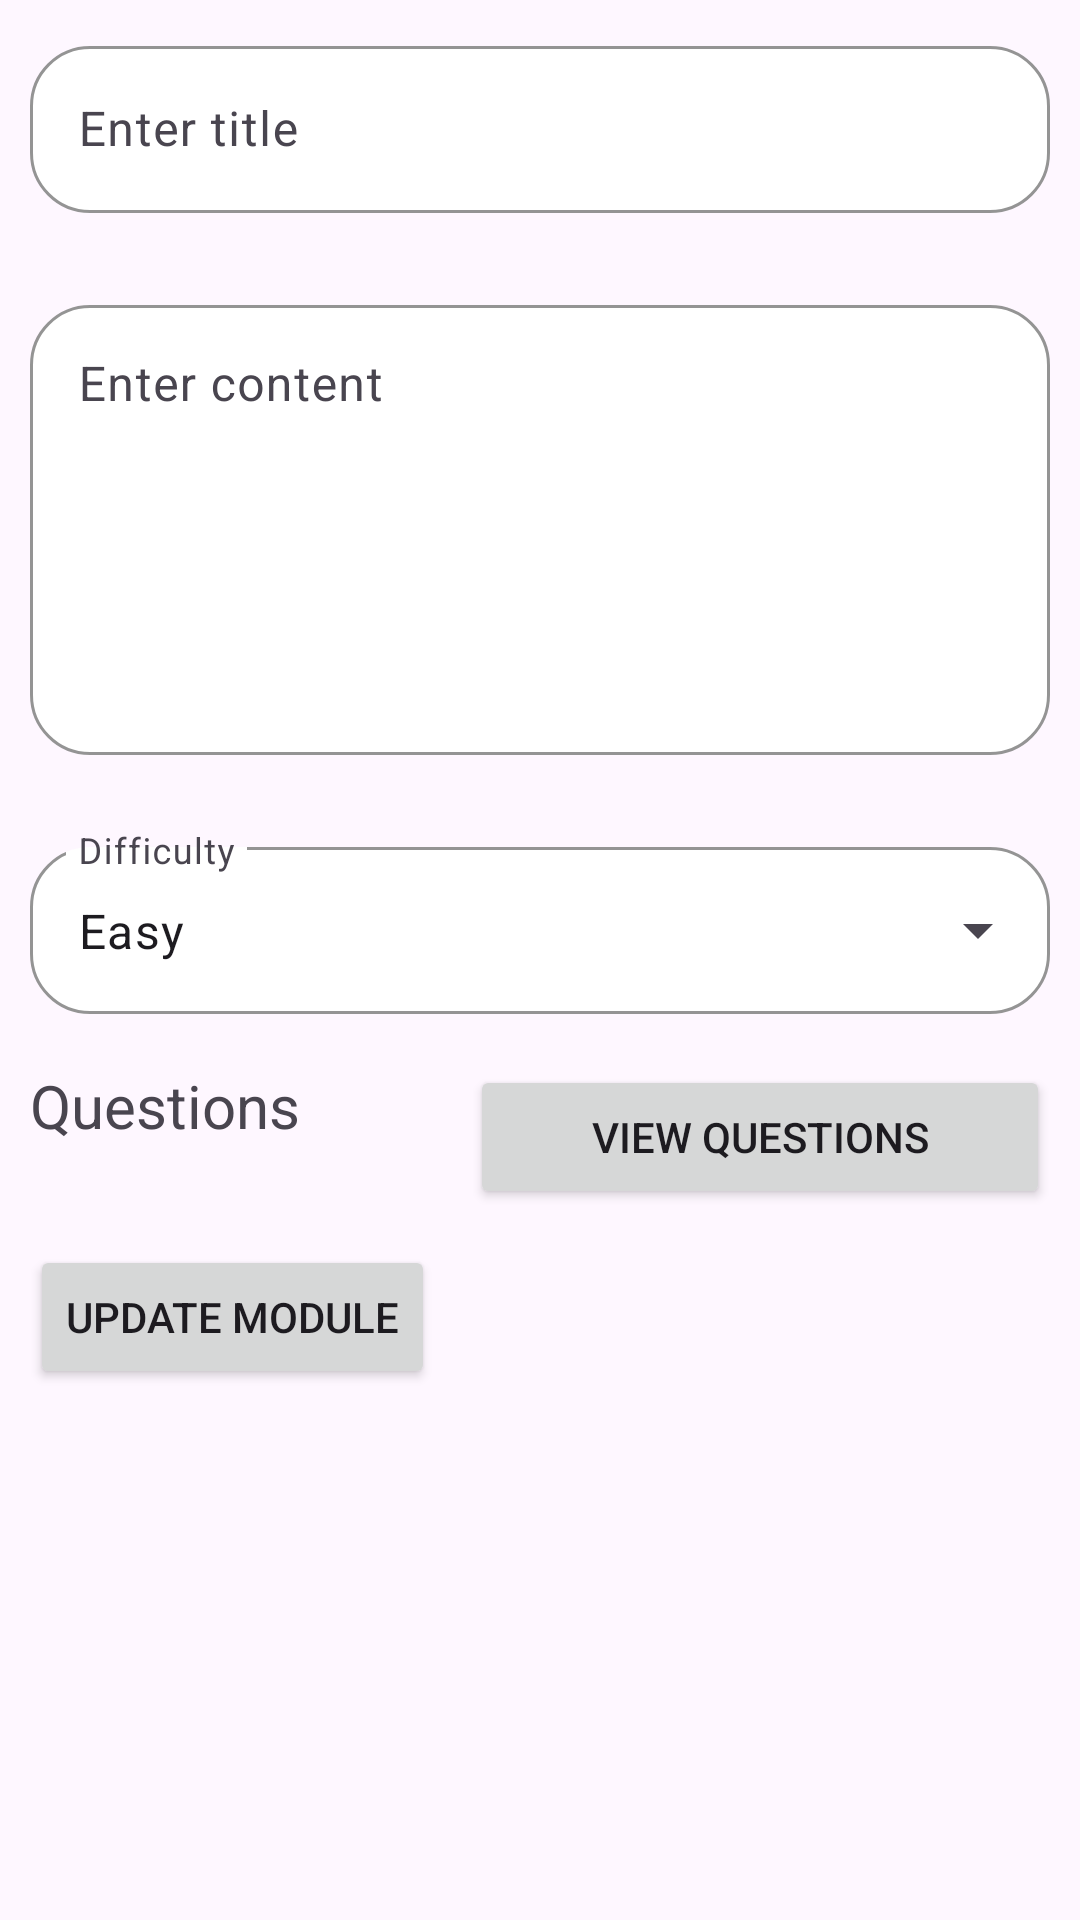

Produce the Android XML layout that renders to this screen, including the resource entries it uses.
<!-- AndroidManifest.xml: application theme Theme.KiddoByte -->
<!-- res/layout/fragment_update_sub_module.xml -->
<?xml version="1.0" encoding="utf-8"?>
<RelativeLayout xmlns:android="http://schemas.android.com/apk/res/android"
    xmlns:tools="http://schemas.android.com/tools"
    android:layout_width="match_parent"
    android:layout_height="match_parent"
    android:layout_above="@+id/bottom_navigation_bar"
    xmlns:app="http://schemas.android.com/apk/res-auto"
    tools:context=".teacher.fragments.NewModuleFragment">

    <ScrollView
        android:layout_width="match_parent"
        android:layout_height="match_parent">
        <LinearLayout
            android:layout_marginTop="10dp"
            android:layout_width="match_parent"
            android:layout_height="wrap_content"
            android:layout_marginHorizontal="10dp"
            android:orientation="vertical">
            <com.google.android.material.textfield.TextInputLayout
                android:id="@+id/input_update_title_layout"
                android:layout_width="match_parent"
                android:layout_height="wrap_content"
                android:layout_marginBottom="5dp"
                app:boxBackgroundColor="@color/white"
                app:boxBackgroundMode="outline"
                app:boxCornerRadiusBottomEnd="20dp"
                app:boxCornerRadiusBottomStart="20dp"
                app:boxCornerRadiusTopEnd="20dp"
                app:boxCornerRadiusTopStart="20dp"
                app:boxStrokeColor="@color/purple"
                app:endIconMode="clear_text"
                app:endIconTint="@color/purple"
                app:errorEnabled="true"
                app:hintTextColor="@color/purple"
                app:placeholderText="Name">

                <com.google.android.material.textfield.TextInputEditText
                    android:id="@+id/input_update_title"
                    android:layout_width="match_parent"
                    android:layout_height="wrap_content"
                    android:hint="Enter title"
                    android:inputType="textCapSentences" />
            </com.google.android.material.textfield.TextInputLayout>
            <com.google.android.material.textfield.TextInputLayout
                android:id="@+id/input_update_content_layout"
                android:layout_width="match_parent"
                android:layout_height="wrap_content"
                android:layout_marginBottom="5dp"
                app:boxBackgroundColor="@color/white"
                app:boxBackgroundMode="outline"
                app:boxCornerRadiusBottomEnd="20dp"
                app:boxCornerRadiusBottomStart="20dp"
                app:boxCornerRadiusTopEnd="20dp"
                app:boxCornerRadiusTopStart="20dp"
                app:boxStrokeColor="@color/purple"
                app:endIconMode="clear_text"
                app:endIconTint="@color/purple"
                app:errorEnabled="true"
                app:hintTextColor="@color/purple"
                app:placeholderText="Content">

                <com.google.android.material.textfield.TextInputEditText
                    android:id="@+id/input_update_content"
                    android:layout_width="match_parent"
                    android:layout_height="150dp"
                    android:gravity="top"
                    android:overScrollMode="always"
                    android:hint="Enter content"
                    android:inputType="textMultiLine" />
            </com.google.android.material.textfield.TextInputLayout>
            <com.google.android.material.textfield.TextInputLayout
                android:id="@+id/input_new_difficulty_layout"
                style="@style/Widget.Material3.TextInputLayout.OutlinedBox.ExposedDropdownMenu"
                android:layout_width="match_parent"
                android:layout_height="wrap_content"
                android:layout_marginBottom="5dp"
                app:boxBackgroundColor="@color/white"
                app:boxCornerRadiusBottomEnd="20dp"
                app:boxCornerRadiusBottomStart="20dp"
                app:boxCornerRadiusTopEnd="20dp"
                app:boxCornerRadiusTopStart="20dp"
                app:boxStrokeColor="@color/purple"
                app:hintTextColor="@color/purple"
                android:hint="Difficulty">

                <AutoCompleteTextView
                    android:id="@+id/difficulty"
                    android:layout_width="match_parent"
                    android:layout_height="wrap_content"
                    android:layout_weight="1"
                    android:text="Easy"
                    android:inputType="none" />
            </com.google.android.material.textfield.TextInputLayout>
            <LinearLayout
                android:layout_width="match_parent"
                android:layout_height="wrap_content"
                android:layout_marginBottom="12dp"
                android:layout_marginTop="12dp"
                android:orientation="horizontal">
                <TextView
                    android:layout_weight="1"
                    android:layout_width="wrap_content"
                    android:layout_height="wrap_content"
                    android:text="Questions"
                    android:textSize="20sp"

                    />
                <Button
                    android:layout_weight="1"
                    android:layout_width="wrap_content"
                    android:layout_height="wrap_content"
                    android:layout_gravity="end"
                    android:text="View Questions"
                    android:id="@+id/view_questions_button"
                    />
            </LinearLayout>


            <Button
                android:id="@+id/update_module_button"
                android:layout_width="wrap_content"
                android:layout_height="wrap_content"
                android:text="Update Module"
                />
            <ProgressBar
                android:layout_width="60dp"
                android:layout_height="60dp"
                android:id="@+id/moduleProgressBar"
                android:layout_gravity="center"
                android:visibility="gone"
                android:indeterminateTint="@color/purple"/>

        </LinearLayout>
    </ScrollView>
</RelativeLayout>
<!-- resources referenced by this layout -->
<resources>
  <color name="purple">#FFA020F0</color>
  <color name="white">#FFFFFFFF</color>
  <style name="Theme.KiddoByte" parent="Base.Theme.KiddoByte" />
  <style name="Base.Theme.KiddoByte" parent="Theme.Material3.Light.NoActionBar">
          
          
          <item name="android:statusBarColor">@color/purple</item>
      </style>
</resources>
